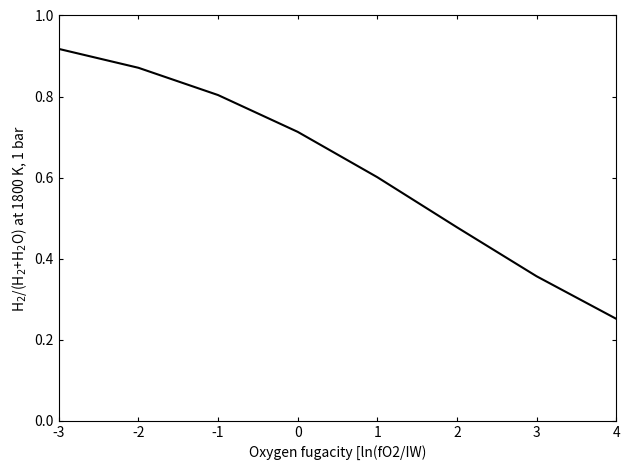

Write Python code to recreate this figure.
# atmosredox.py
# [redacted]

import numpy             as np
import matplotlib.pyplot as plt

# import matplotlib.patches as ptch
# from   matplotlib import rc
# from   matplotlib.font_manager import FontProperties
# from   matplotlib.ticker       import MultipleLocator, FormatStrFormatter
# import sys

# plt.rcParams['figure.figsize']= 4*1.414, 4*1
# plt.rcParams['font.family']='sans-serif'
# plt.rcParams['font.size']     = 14
# plt.rcParams['axes.linewidth']= 1.0
# rc('font',**{'family':'sans-serif','sans-serif':['Helvetica']})
# rc('text',usetex=True)
# rc('text.latex', preamble=r'\usepackage{sfmath}')

R   = 8.31446  # universal gas constant

def fO2_fromIW(fO2_dIW, T):
    ''' convert fO2 in terms of [bar]. The relation ln(fO2) = 2 ln(xFeO/xFe) shows the value in terms of [difference from IW] '''

    # log10(fO2) is -12 at 1200 degC, -8 at 1700 degC.
    # assume a log-linear relationship for now
    fO2_IW = 10**(-12 + (T-1473.15)/500*4.)

    # convert
    fO2    = fO2_IW * fO2_dIW

    return fO2

def GH2O(Tin):
    ''' dG (J/mol) as a function of T. Data taken from JANAF database and fit using a linear regression '''
    dG = 0.0547*Tin - 246.56   # in kJ/mol. Tin is in [K].

    return dG*1e3  # in J/mol.

def H2O_H2ratio(fO2, Tin):
    ''' solve for H2O/H2 ratio using equilibrium constant '''
    muH2O = GH2O(Tin)
    muO2  = 0.
    muH2  = 0.
    
    dG  = muH2 + 0.5*muO2 - muH2O  # in J/mol
    Keq = np.exp(dG/(R*Tin))       # convert to equilibrium constant

    xH2O_xH2 = Keq*np.sqrt(fO2)    # equilibrium relation
    
    return xH2O_xH2

# calculate H2O/H2 ratio for a range of oxygen fugacity
# set temperature
T = 1800

# prepare array of fO2 and H2/(H2+H2O) ratio
l_fO2 = np.array([-3., -2, -1, 0, 1, 2, 3, 4])
l_rat = np.zeros(len(l_fO2))

for i, fO2_dIW in enumerate(l_fO2):
    
    fO2 = fO2_fromIW(np.exp(fO2_dIW), T)  # convert ln(fO2(dIW)) into fO2 [Pa]
    r   = H2O_H2ratio(fO2, T)
    
    l_rat[i] = 1/(1+r)


# create a plot
fig, ax = plt.subplots()
ax.plot(l_fO2, l_rat, color='k')
ax.set_xlim([np.min(l_fO2), np.max(l_fO2)])
ax.set_ylim([0, 1])
ax.set(xlabel="Oxygen fugacity [ln(fO2/IW)", ylabel="H$_2$/(H$_2$+H$_2$O) at 1800 K, 1 bar")

# plot options
ax.tick_params(direction='in', length=3,   which='major', top=True, right=True)
ax.tick_params(direction='in', length=1.5, which='minor', top=True, right=True)
plt.tight_layout()
plt.savefig("./fig_fO2_H2ratio.pdf", transparent=True)
